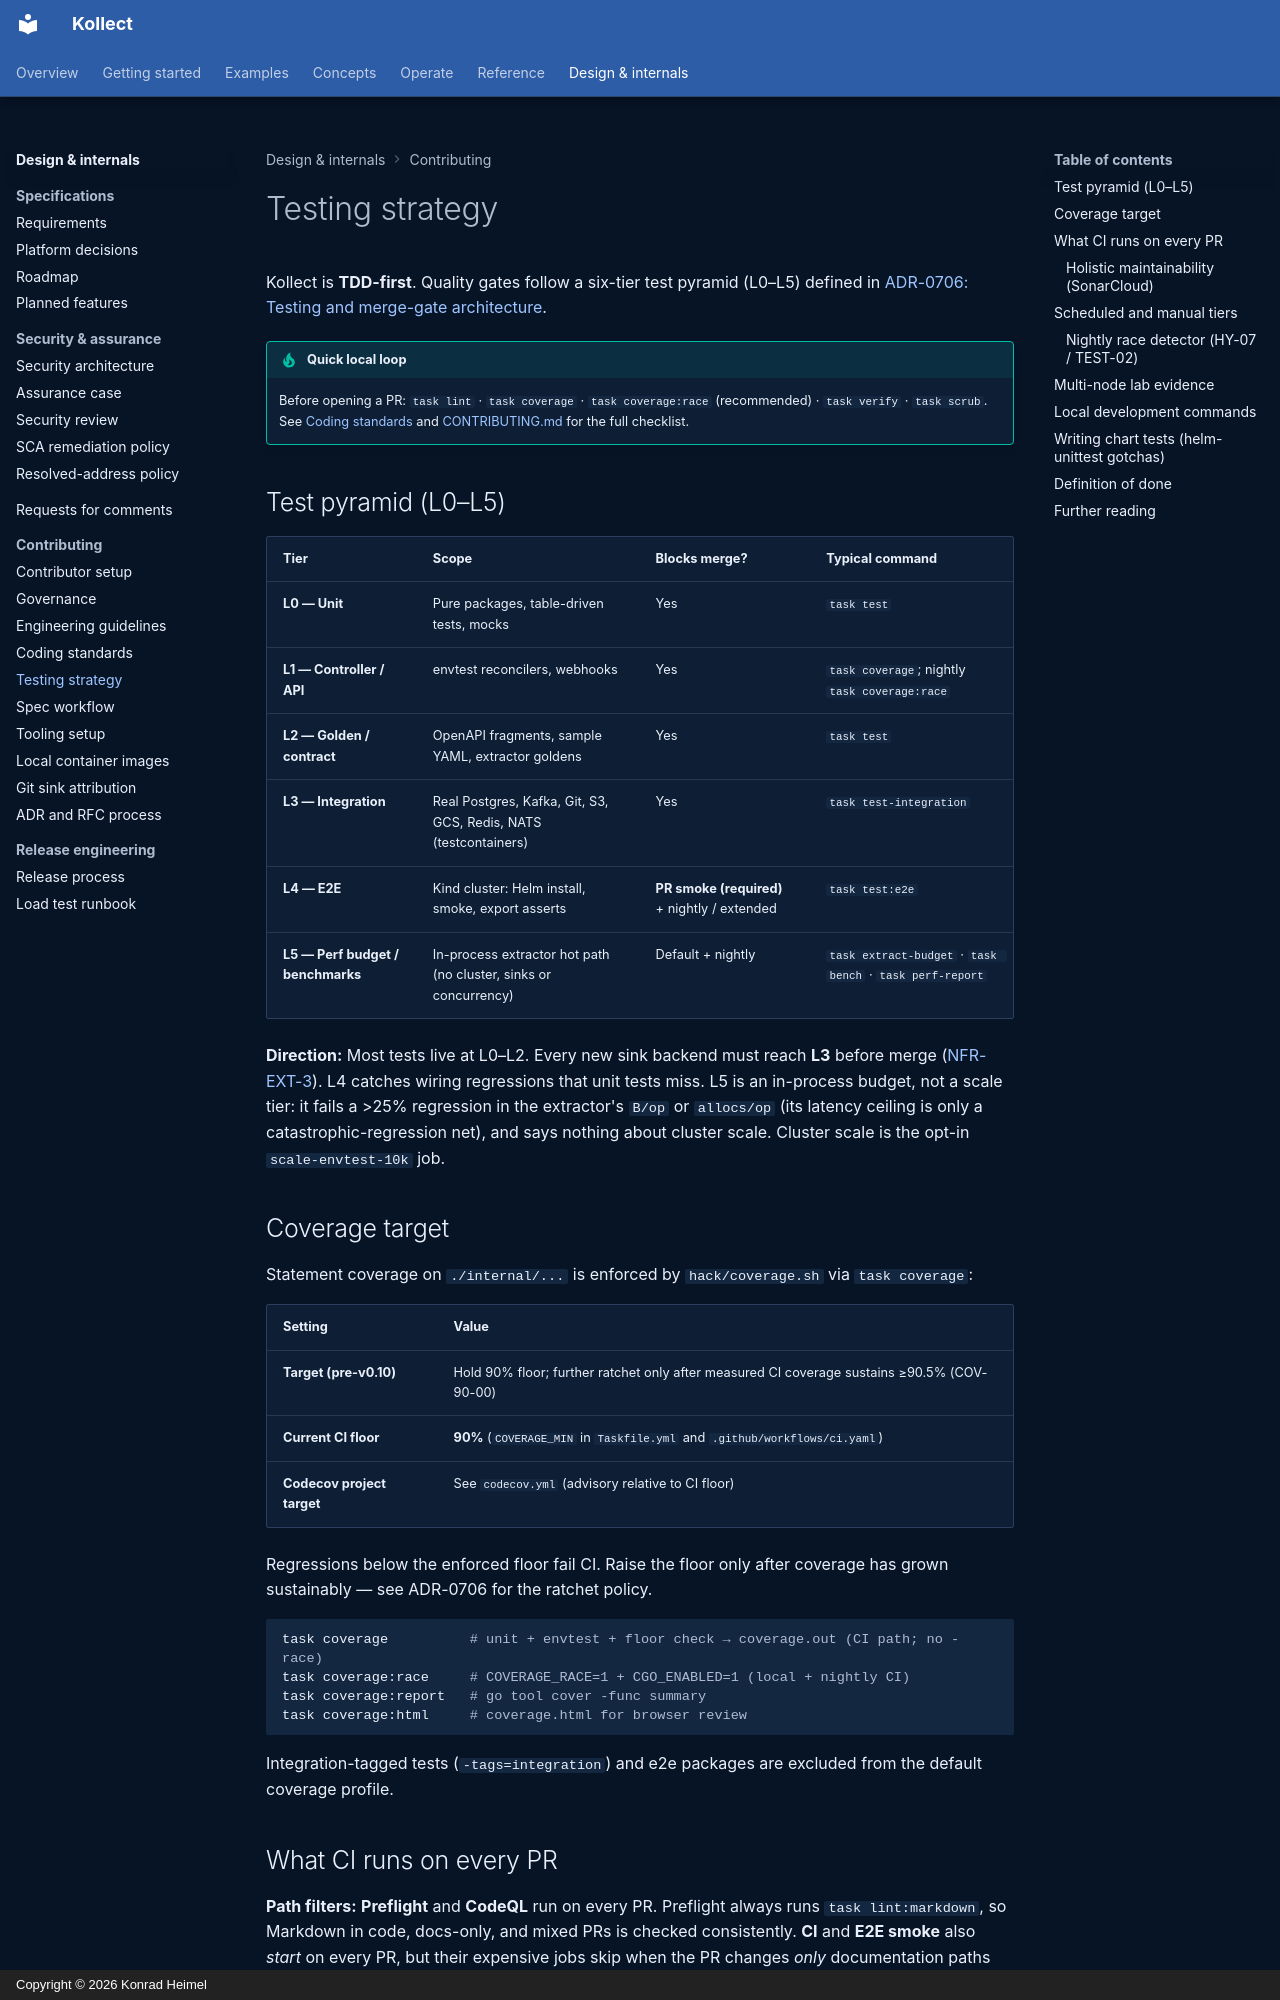

repository: PlatformRelay/Kollect · page: development/testing/index.html · generator: mkdocs · copyright: Copyright © 2026 Konrad Heimel

# Testing strategy

Kollect is **TDD-first**. Quality gates follow a six-tier test pyramid (L0–L5) defined in
[ADR-0706: Testing and merge-gate architecture](../adr/0706-testing-merge-gate-architecture.md).

!!! tip "Quick local loop"
    Before opening a PR: `task lint` · `task coverage` · `task coverage:race` (recommended) ·
    `task verify` · `task scrub`. See [Coding standards](coding-standards.md) and
    [CONTRIBUTING.md](https://github.com/platformrelay/kollect/blob/main/CONTRIBUTING.md) for the full checklist.

## Test pyramid (L0–L5)

| Tier | Scope | Blocks merge? | Typical command |
| --- | --- | --- | --- |
| **L0 — Unit** | Pure packages, table-driven tests, mocks | Yes | `task test` |
| **L1 — Controller / API** | envtest reconcilers, webhooks | Yes | `task coverage`; nightly `task coverage:race` |
| **L2 — Golden / contract** | OpenAPI fragments, sample YAML, extractor goldens | Yes | `task test` |
| **L3 — Integration** | Real Postgres, Kafka, Git, S3, GCS, Redis, NATS (testcontainers) | Yes | `task test-integration` |
| **L4 — E2E** | Kind cluster: Helm install, smoke, export asserts | **PR smoke (required)** + nightly / extended | `task test:e2e` |
| **L5 — Perf budget / benchmarks** | In-process extractor hot path (no cluster, sinks or concurrency) | Default + nightly | `task extract-budget` · `task bench` · `task perf-report` |

**Direction:** Most tests live at L0–L2. Every new sink backend must reach **L3** before merge
([NFR-EXT-3](../REQUIREMENTS.md)). L4 catches wiring regressions that unit tests miss. L5 is an
in-process budget, not a scale tier: it fails a >25% regression in the extractor's `B/op` or
`allocs/op` (its latency ceiling is only a catastrophic-regression net), and says nothing about
cluster scale. Cluster scale is the opt-in `scale-envtest-10k` job.

## Coverage target

Statement coverage on `./internal/...` is enforced by `hack/coverage.sh` via `task coverage`:

| Setting | Value |
| --- | --- |
| **Target (pre-v0.10)** | Hold 90% floor; further ratchet only after measured CI coverage sustains ≥90.5% (COV-90-00) |
| **Current CI floor** | **90%** (`COVERAGE_MIN` in `Taskfile.yml` and `.github/workflows/ci.yaml`) |
| **Codecov project target** | See `codecov.yml` (advisory relative to CI floor) |

Regressions below the enforced floor fail CI. Raise the floor only after coverage has grown
sustainably — see ADR-0706 for the ratchet policy.

```sh
task coverage          # unit + envtest + floor check → coverage.out (CI path; no -race)
task coverage:race     # COVERAGE_RACE=1 + CGO_ENABLED=1 (local + nightly CI)
task coverage:report   # go tool cover -func summary
task coverage:html     # coverage.html for browser review
```

Integration-tagged tests (`-tags=integration`) and e2e packages are excluded from the default
coverage profile.
